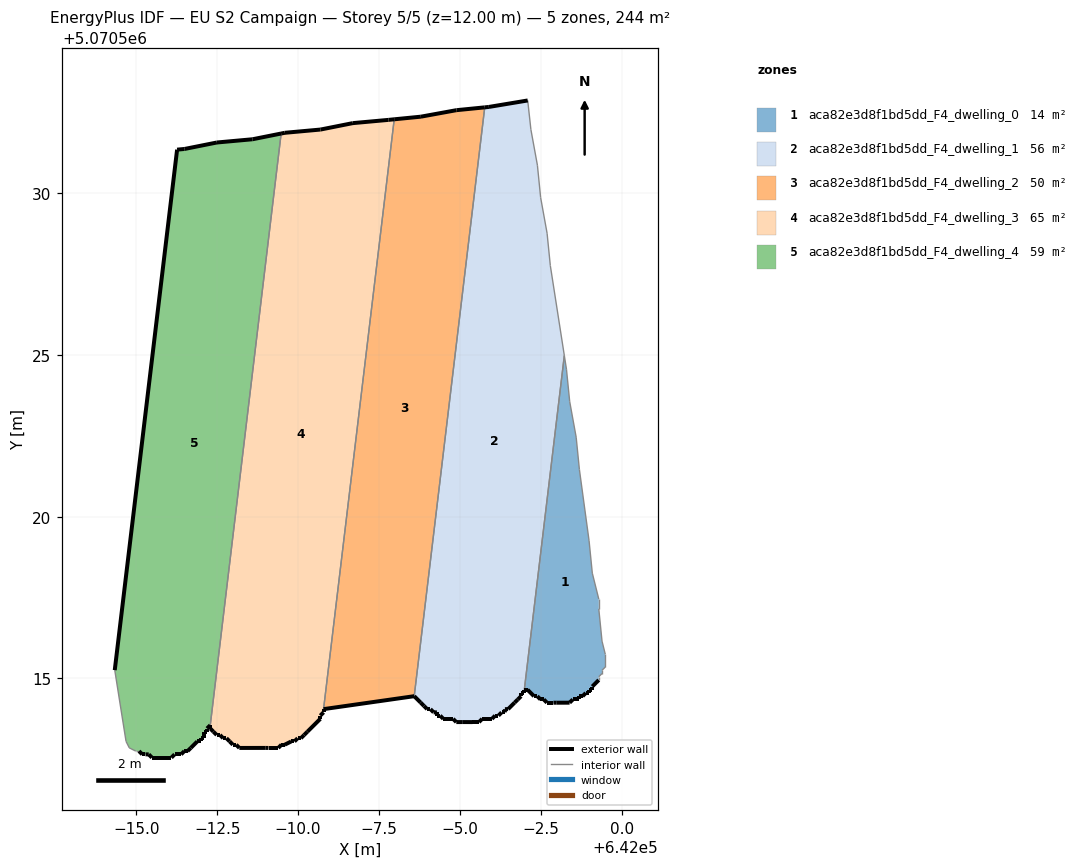
=== STOREY PLAN SPEC (per zone: floor XY polygon, exterior-wall plan segments, windows/doors) ===
zone 1: aca82e3d8f1bd5dd_F4_dwelling_0  (13.9 m²)
  floor: (641999.09, 5070514.65) (641999.09, 5070514.75) (641999.29, 5070514.95) (641999.29, 5070515.05) (641999.40, 5070515.15) (641999.40, 5070515.25) (641999.49, 5070515.35) (641999.49, 5070515.75) (641999.40, 5070516.15) (641999.29, 5070517.15) (641999.29, 5070517.45) (641999.09, 5070518.25) (641998.99, 5070519.25) (641998.70, 5070521.46) (641998.60, 5070522.46) (641998.40, 5070523.56) (641998.30, 5070524.56) (641998.23, 5070524.98) (641996.99, 5070514.65) (641997.09, 5070514.65) (641997.29, 5070514.45) (641997.39, 5070514.45) (641997.49, 5070514.35) (641997.59, 5070514.35) (641997.69, 5070514.25) (641997.89, 5070514.25) (641997.99, 5070514.25) (641998.39, 5070514.25) (641998.49, 5070514.35) (641998.69, 5070514.35) (641998.69, 5070514.45) (641998.79, 5070514.45) (641998.89, 5070514.55) (641998.99, 5070514.55) (641998.99, 5070514.65)
  exterior wall: (641999.29, 5070514.95) – (641999.09, 5070514.75)  [0.3 m]
  exterior wall: (641999.09, 5070514.75) – (641999.09, 5070514.65)  [0.1 m]
  exterior wall: (641999.09, 5070514.65) – (641998.99, 5070514.65)  [0.1 m]
  exterior wall: (641998.99, 5070514.65) – (641998.99, 5070514.55)  [0.1 m]
  exterior wall: (641998.99, 5070514.55) – (641998.89, 5070514.55)  [0.1 m]
  exterior wall: (641998.89, 5070514.55) – (641998.79, 5070514.45)  [0.1 m]
  exterior wall: (641998.79, 5070514.45) – (641998.69, 5070514.45)  [0.1 m]
  exterior wall: (641998.69, 5070514.45) – (641998.69, 5070514.35)  [0.1 m]
  exterior wall: (641998.69, 5070514.35) – (641998.49, 5070514.35)  [0.2 m]
  exterior wall: (641998.49, 5070514.35) – (641998.39, 5070514.25)  [0.1 m]
  exterior wall: (641998.39, 5070514.25) – (641997.99, 5070514.25)  [0.4 m]
  exterior wall: (641997.99, 5070514.25) – (641997.89, 5070514.25)  [0.1 m]
  exterior wall: (641997.89, 5070514.25) – (641997.69, 5070514.25)  [0.2 m]
  exterior wall: (641997.69, 5070514.25) – (641997.59, 5070514.35)  [0.1 m]
  exterior wall: (641997.59, 5070514.35) – (641997.49, 5070514.35)  [0.1 m]
  exterior wall: (641997.49, 5070514.35) – (641997.39, 5070514.45)  [0.1 m]
  exterior wall: (641997.39, 5070514.45) – (641997.29, 5070514.45)  [0.1 m]
  exterior wall: (641997.29, 5070514.45) – (641997.09, 5070514.65)  [0.3 m]
  exterior wall: (641997.09, 5070514.65) – (641996.99, 5070514.65)  [0.1 m]
  interior walls: 16
zone 2: aca82e3d8f1bd5dd_F4_dwelling_1  (55.6 m²)
  floor: (641996.99, 5070514.55) (641996.99, 5070514.65) (641998.23, 5070524.98) (641997.80, 5070527.76) (641997.70, 5070528.76) (641997.50, 5070529.86) (641997.40, 5070530.86) (641997.20, 5070531.96) (641997.10, 5070532.87) (641995.90, 5070532.67) (641995.77, 5070532.65) (641993.59, 5070514.45) (641993.79, 5070514.25) (641993.89, 5070514.15) (641993.99, 5070514.05) (641994.09, 5070514.05) (641994.19, 5070513.95) (641994.29, 5070513.95) (641994.29, 5070513.85) (641994.39, 5070513.85) (641994.49, 5070513.75) (641994.79, 5070513.75) (641994.89, 5070513.65) (641995.09, 5070513.65) (641995.39, 5070513.65) (641995.59, 5070513.65) (641995.69, 5070513.75) (641995.99, 5070513.75) (641996.09, 5070513.85) (641996.19, 5070513.85) (641996.29, 5070513.95) (641996.39, 5070513.95) (641996.39, 5070514.05) (641996.49, 5070514.05) (641996.69, 5070514.25) (641996.79, 5070514.35) (641996.89, 5070514.45) (641996.89, 5070514.55)
  exterior wall: (641996.99, 5070514.65) – (641996.99, 5070514.55)  [0.1 m]
  exterior wall: (641996.99, 5070514.55) – (641996.89, 5070514.55)  [0.1 m]
  exterior wall: (641996.89, 5070514.55) – (641996.89, 5070514.45)  [0.1 m]
  exterior wall: (641996.89, 5070514.45) – (641996.79, 5070514.35)  [0.1 m]
  exterior wall: (641996.79, 5070514.35) – (641996.69, 5070514.25)  [0.1 m]
  exterior wall: (641996.69, 5070514.25) – (641996.49, 5070514.05)  [0.3 m]
  exterior wall: (641996.49, 5070514.05) – (641996.39, 5070514.05)  [0.1 m]
  exterior wall: (641996.39, 5070514.05) – (641996.39, 5070513.95)  [0.1 m]
  exterior wall: (641996.39, 5070513.95) – (641996.29, 5070513.95)  [0.1 m]
  exterior wall: (641996.29, 5070513.95) – (641996.19, 5070513.85)  [0.1 m]
  exterior wall: (641996.19, 5070513.85) – (641996.09, 5070513.85)  [0.1 m]
  exterior wall: (641996.09, 5070513.85) – (641995.99, 5070513.75)  [0.1 m]
  exterior wall: (641995.99, 5070513.75) – (641995.69, 5070513.75)  [0.3 m]
  exterior wall: (641995.69, 5070513.75) – (641995.59, 5070513.65)  [0.1 m]
  exterior wall: (641995.59, 5070513.65) – (641995.39, 5070513.65)  [0.2 m]
  exterior wall: (641995.39, 5070513.65) – (641995.09, 5070513.65)  [0.3 m]
  exterior wall: (641995.09, 5070513.65) – (641994.89, 5070513.65)  [0.2 m]
  exterior wall: (641994.89, 5070513.65) – (641994.79, 5070513.75)  [0.1 m]
  exterior wall: (641994.79, 5070513.75) – (641994.49, 5070513.75)  [0.3 m]
  exterior wall: (641994.49, 5070513.75) – (641994.39, 5070513.85)  [0.1 m]
  exterior wall: (641994.39, 5070513.85) – (641994.29, 5070513.85)  [0.1 m]
  exterior wall: (641994.29, 5070513.85) – (641994.29, 5070513.95)  [0.1 m]
  exterior wall: (641994.29, 5070513.95) – (641994.19, 5070513.95)  [0.1 m]
  exterior wall: (641994.19, 5070513.95) – (641994.09, 5070514.05)  [0.1 m]
  exterior wall: (641994.09, 5070514.05) – (641993.99, 5070514.05)  [0.1 m]
  exterior wall: (641993.99, 5070514.05) – (641993.89, 5070514.15)  [0.1 m]
  exterior wall: (641993.89, 5070514.15) – (641993.79, 5070514.25)  [0.1 m]
  exterior wall: (641993.79, 5070514.25) – (641993.59, 5070514.45)  [0.3 m]
  exterior wall: (641995.77, 5070532.65) – (641995.90, 5070532.67)  [0.1 m]
  exterior wall: (641995.90, 5070532.67) – (641997.10, 5070532.87)  [1.2 m]
  interior walls: 8
zone 3: aca82e3d8f1bd5dd_F4_dwelling_2  (50.2 m²)
  floor: (641993.59, 5070514.45) (641995.77, 5070532.65) (641994.90, 5070532.57) (641993.79, 5070532.36) (641992.97, 5070532.28) (641990.79, 5070514.05)
  exterior wall: (641993.59, 5070514.45) – (641990.79, 5070514.05)  [2.8 m]
  exterior wall: (641992.97, 5070532.28) – (641993.80, 5070532.36)  [0.8 m]
  exterior wall: (641993.80, 5070532.36) – (641994.90, 5070532.57)  [1.1 m]
  exterior wall: (641994.90, 5070532.57) – (641995.77, 5070532.65)  [0.9 m]
  interior walls: 2
zone 4: aca82e3d8f1bd5dd_F4_dwelling_3  (65.4 m²)
  floor: (641990.79, 5070513.95) (641990.79, 5070514.05) (641992.97, 5070532.28) (641992.79, 5070532.26) (641991.69, 5070532.17) (641990.69, 5070531.97) (641989.59, 5070531.87) (641989.48, 5070531.84) (641987.29, 5070513.55) (641987.29, 5070513.45) (641987.38, 5070513.35) (641987.48, 5070513.25) (641987.59, 5070513.25) (641987.69, 5070513.15) (641987.79, 5070513.15) (641987.89, 5070513.05) (641987.99, 5070512.95) (641988.09, 5070512.95) (641988.19, 5070512.85) (641988.99, 5070512.85) (641989.09, 5070512.85) (641989.39, 5070512.85) (641989.49, 5070512.95) (641989.59, 5070512.95) (641989.79, 5070513.05) (641989.89, 5070513.05) (641989.99, 5070513.15) (641990.09, 5070513.15) (641990.19, 5070513.25) (641990.29, 5070513.35) (641990.69, 5070513.75) (641990.69, 5070513.85)
  exterior wall: (641992.80, 5070532.26) – (641992.97, 5070532.28)  [0.2 m]
  exterior wall: (641990.79, 5070514.05) – (641990.79, 5070513.95)  [0.1 m]
  exterior wall: (641990.79, 5070513.95) – (641990.69, 5070513.85)  [0.1 m]
  exterior wall: (641990.69, 5070513.85) – (641990.69, 5070513.75)  [0.1 m]
  exterior wall: (641990.69, 5070513.75) – (641990.29, 5070513.35)  [0.6 m]
  exterior wall: (641990.29, 5070513.35) – (641990.19, 5070513.25)  [0.1 m]
  exterior wall: (641990.19, 5070513.25) – (641990.09, 5070513.15)  [0.1 m]
  exterior wall: (641990.09, 5070513.15) – (641989.99, 5070513.15)  [0.1 m]
  exterior wall: (641989.99, 5070513.15) – (641989.89, 5070513.05)  [0.1 m]
  exterior wall: (641989.89, 5070513.05) – (641989.79, 5070513.05)  [0.1 m]
  exterior wall: (641989.79, 5070513.05) – (641989.59, 5070512.95)  [0.2 m]
  exterior wall: (641989.59, 5070512.95) – (641989.49, 5070512.95)  [0.1 m]
  exterior wall: (641989.49, 5070512.95) – (641989.39, 5070512.85)  [0.1 m]
  exterior wall: (641989.39, 5070512.85) – (641989.09, 5070512.85)  [0.3 m]
  exterior wall: (641989.09, 5070512.85) – (641988.99, 5070512.85)  [0.1 m]
  exterior wall: (641988.99, 5070512.85) – (641988.19, 5070512.85)  [0.8 m]
  exterior wall: (641988.19, 5070512.85) – (641988.09, 5070512.95)  [0.1 m]
  exterior wall: (641988.09, 5070512.95) – (641987.99, 5070512.95)  [0.1 m]
  exterior wall: (641987.99, 5070512.95) – (641987.89, 5070513.05)  [0.1 m]
  exterior wall: (641987.89, 5070513.05) – (641987.79, 5070513.15)  [0.1 m]
  exterior wall: (641987.79, 5070513.15) – (641987.69, 5070513.15)  [0.1 m]
  exterior wall: (641987.69, 5070513.15) – (641987.59, 5070513.25)  [0.1 m]
  exterior wall: (641987.59, 5070513.25) – (641987.48, 5070513.25)  [0.1 m]
  exterior wall: (641987.48, 5070513.25) – (641987.39, 5070513.35)  [0.1 m]
  exterior wall: (641987.39, 5070513.35) – (641987.29, 5070513.45)  [0.1 m]
  exterior wall: (641987.29, 5070513.45) – (641987.29, 5070513.55)  [0.1 m]
  exterior wall: (641989.48, 5070531.84) – (641989.59, 5070531.87)  [0.1 m]
  exterior wall: (641989.59, 5070531.87) – (641990.69, 5070531.97)  [1.1 m]
  exterior wall: (641990.69, 5070531.97) – (641991.69, 5070532.17)  [1.0 m]
  exterior wall: (641991.69, 5070532.17) – (641992.80, 5070532.26)  [1.1 m]
  interior walls: 2
zone 5: aca82e3d8f1bd5dd_F4_dwelling_4  (58.5 m²)
  floor: (641987.29, 5070513.55) (641989.48, 5070531.84) (641988.59, 5070531.67) (641987.49, 5070531.57) (641986.49, 5070531.37) (641986.26, 5070531.34) (641984.33, 5070515.26) (641984.68, 5070513.05) (641984.78, 5070512.85) (641984.98, 5070512.75) (641985.08, 5070512.75) (641985.18, 5070512.65) (641985.28, 5070512.65) (641985.38, 5070512.65) (641985.48, 5070512.55) (641986.08, 5070512.55) (641986.19, 5070512.65) (641986.38, 5070512.65) (641986.48, 5070512.75) (641986.58, 5070512.75) (641986.69, 5070512.85) (641986.88, 5070513.05) (641986.98, 5070513.05) (641986.98, 5070513.15) (641987.09, 5070513.15) (641987.09, 5070513.35) (641987.19, 5070513.35) (641987.19, 5070513.45)
  exterior wall: (641988.59, 5070531.67) – (641989.48, 5070531.84)  [0.9 m]
  exterior wall: (641987.29, 5070513.55) – (641987.19, 5070513.45)  [0.1 m]
  exterior wall: (641987.19, 5070513.45) – (641987.19, 5070513.35)  [0.1 m]
  exterior wall: (641987.19, 5070513.35) – (641987.09, 5070513.35)  [0.1 m]
  exterior wall: (641987.09, 5070513.35) – (641987.09, 5070513.15)  [0.2 m]
  exterior wall: (641987.09, 5070513.15) – (641986.98, 5070513.15)  [0.1 m]
  exterior wall: (641986.98, 5070513.15) – (641986.98, 5070513.05)  [0.1 m]
  exterior wall: (641986.98, 5070513.05) – (641986.89, 5070513.05)  [0.1 m]
  exterior wall: (641986.89, 5070513.05) – (641986.69, 5070512.85)  [0.3 m]
  exterior wall: (641986.69, 5070512.85) – (641986.58, 5070512.75)  [0.1 m]
  exterior wall: (641986.58, 5070512.75) – (641986.48, 5070512.75)  [0.1 m]
  exterior wall: (641986.48, 5070512.75) – (641986.38, 5070512.65)  [0.1 m]
  exterior wall: (641986.38, 5070512.65) – (641986.19, 5070512.65)  [0.2 m]
  exterior wall: (641986.19, 5070512.65) – (641986.08, 5070512.55)  [0.1 m]
  exterior wall: (641986.08, 5070512.55) – (641985.48, 5070512.55)  [0.6 m]
  exterior wall: (641985.48, 5070512.55) – (641985.38, 5070512.65)  [0.1 m]
  exterior wall: (641985.38, 5070512.65) – (641985.28, 5070512.65)  [0.1 m]
  exterior wall: (641985.28, 5070512.65) – (641985.18, 5070512.65)  [0.1 m]
  exterior wall: (641985.18, 5070512.65) – (641985.08, 5070512.75)  [0.1 m]
  exterior wall: (641984.33, 5070515.26) – (641986.26, 5070531.34)  [16.2 m]
  exterior wall: (641986.26, 5070531.34) – (641986.49, 5070531.37)  [0.2 m]
  exterior wall: (641986.49, 5070531.37) – (641987.49, 5070531.57)  [1.0 m]
  exterior wall: (641987.49, 5070531.57) – (641988.59, 5070531.67)  [1.1 m]
  interior walls: 5

=== DERIVED (storey summary) ===
Building: EU S2 Campaign
Storey: 5 of 5  (floor level z = 12.00 m)
Storey gross floor area: 243.6 m²
Zones on this storey: 5
  - aca82e3d8f1bd5dd_F4_dwelling_0: floor 13.9 m²; exterior wall 2.9 m (8.8 m²); WWR 0.0%
  - aca82e3d8f1bd5dd_F4_dwelling_1: floor 55.6 m²; exterior wall 5.7 m (17.2 m²); WWR 0.0%
  - aca82e3d8f1bd5dd_F4_dwelling_2: floor 50.2 m²; exterior wall 5.7 m (17.0 m²); WWR 0.0%
  - aca82e3d8f1bd5dd_F4_dwelling_3: floor 65.4 m²; exterior wall 8.0 m (23.9 m²); WWR 0.0%
  - aca82e3d8f1bd5dd_F4_dwelling_4: floor 58.5 m²; exterior wall 22.4 m (67.2 m²); WWR 0.0%
Zone adjacency (shared interzone walls):
  - aca82e3d8f1bd5dd_F4_dwelling_0 ↔ aca82e3d8f1bd5dd_F4_dwelling_1
  - aca82e3d8f1bd5dd_F4_dwelling_1 ↔ aca82e3d8f1bd5dd_F4_dwelling_2
  - aca82e3d8f1bd5dd_F4_dwelling_2 ↔ aca82e3d8f1bd5dd_F4_dwelling_3
  - aca82e3d8f1bd5dd_F4_dwelling_3 ↔ aca82e3d8f1bd5dd_F4_dwelling_4